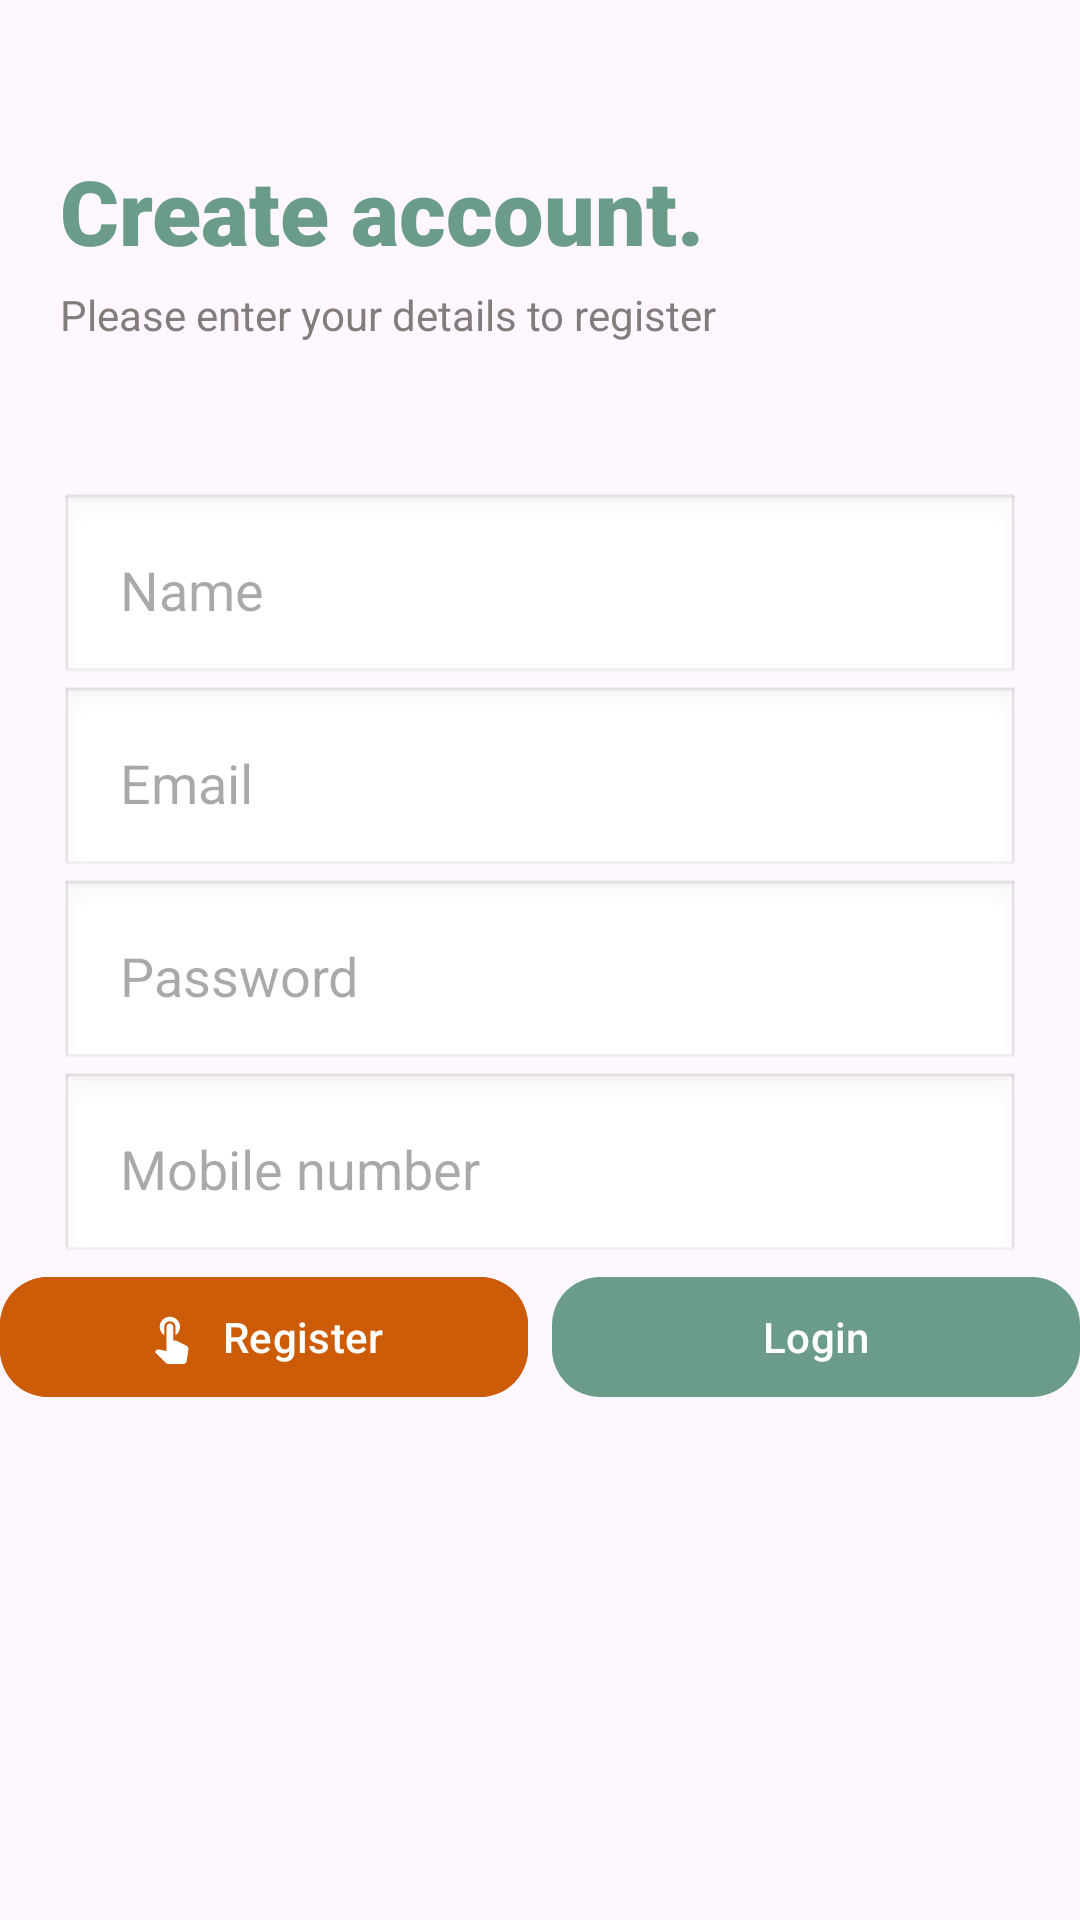

Write the Android layout XML for this screen, with the resource values it uses.
<!-- AndroidManifest.xml: application theme Theme.NewsApp -->
<!-- res/layout/fragment_register.xml -->
<?xml version="1.0" encoding="utf-8"?>
<androidx.constraintlayout.widget.ConstraintLayout xmlns:android="http://schemas.android.com/apk/res/android"
    android:layout_width="match_parent"
    android:layout_height="match_parent"
    xmlns:app="http://schemas.android.com/apk/res-auto"
    android:orientation="vertical">
    <TextView
        android:layout_width="match_parent"
        android:layout_height="wrap_content"
        android:text="Create account."
        app:layout_constraintTop_toTopOf="parent"
        android:layout_marginTop="50dp"
        android:textSize="30dp"
        android:layout_marginStart="20dp"
        android:id="@+id/create"
        android:textColor="@color/meintGreen"
        android:fontFamily="sans-serif-black"
        android:textStyle="bold"
        />
    <TextView
        android:id="@+id/please"
        android:textColor="#837C7C"
        android:layout_marginTop="5dp"
        app:layout_constraintStart_toStartOf="@id/create"
        android:layout_width="wrap_content"
        android:layout_height="wrap_content"
        android:text="Please enter your details to register"
        app:layout_constraintTop_toBottomOf="@id/create"
        />
    <EditText
        android:layout_width="match_parent"
        android:layout_height="wrap_content"
        android:hint="Name"
        android:layout_marginStart="20dp"
        android:layout_marginTop="50dp"
        android:layout_marginEnd="20dp"
        android:background="@android:drawable/edit_text"
        android:padding="20dp"
        app:layout_constraintTop_toBottomOf="@+id/please"
        android:id="@+id/name"

        />
    <EditText
        android:id="@+id/email"
        android:layout_width="match_parent"
        android:layout_height="wrap_content"
        android:layout_marginStart="20dp"

        android:layout_marginEnd="20dp"
        android:background="@android:drawable/edit_text"
        android:hint="Email"
        android:padding="20dp"
        app:layout_constraintTop_toBottomOf="@+id/name" />
    <EditText
        android:id="@+id/pass"
        android:layout_width="match_parent"
        android:layout_height="wrap_content"
        android:layout_marginStart="20dp"
        android:layout_marginEnd="20dp"
        android:background="@android:drawable/edit_text"
        android:hint="Password"
        android:padding="20dp"
        app:layout_constraintTop_toBottomOf="@id/email" />
    <EditText
        android:id="@+id/number"
        android:layout_width="match_parent"
        android:layout_height="wrap_content"
        android:layout_marginStart="20dp"
        android:layout_marginEnd="20dp"
        android:background="@android:drawable/edit_text"
        android:hint="Mobile number"
        android:padding="20dp"
        app:layout_constraintTop_toBottomOf="@id/pass" />

    <com.google.android.material.button.MaterialButton
        android:id="@+id/register_btn"
        android:layout_width="0dp"
        android:layout_height="wrap_content"
        android:text="Register"
        app:cornerRadius="16dp"
        app:icon="@drawable/apply"
        app:iconGravity="textStart"
        android:backgroundTint="@color/orange"
        app:layout_constraintTop_toBottomOf="@id/number"
        app:layout_constraintStart_toStartOf="parent"
        app:layout_constraintEnd_toStartOf="@id/login_btn"
        android:layout_marginEnd="8dp" />

    <com.google.android.material.button.MaterialButton
        android:id="@+id/login_btn"
        android:layout_width="0dp"
        android:layout_height="wrap_content"
        android:text="Login"
        app:cornerRadius="16dp"
        app:icon="@drawable/login"
        app:iconGravity="textStart"
        app:layout_constraintTop_toBottomOf="@id/number"
        app:layout_constraintStart_toEndOf="@id/register_btn"
        app:layout_constraintEnd_toEndOf="parent"/>
</androidx.constraintlayout.widget.ConstraintLayout>
<!-- resources referenced by this layout -->
<resources>
  <color name="meintGreen">#6A9C89</color>
  <color name="orange">#CD5C08</color>
  <!-- drawable apply (drawable) -->
  <vector xmlns:android="http://schemas.android.com/apk/res/android" android:height="24dp" android:tint="#C1D8C3" android:viewportHeight="24" android:viewportWidth="24" android:width="24dp">
        
      <path android:fillColor="@android:color/white" android:pathData="M9,11.24V7.5C9,6.12 10.12,5 11.5,5S14,6.12 14,7.5v3.74c1.21,-0.81 2,-2.18 2,-3.74C16,5.01 13.99,3 11.5,3S7,5.01 7,7.5C7,9.06 7.79,10.43 9,11.24zM18.84,15.87l-4.54,-2.26c-0.17,-0.07 -0.35,-0.11 -0.54,-0.11H13v-6C13,6.67 12.33,6 11.5,6S10,6.67 10,7.5v10.74c-3.6,-0.76 -3.54,-0.75 -3.67,-0.75c-0.31,0 -0.59,0.13 -0.79,0.33l-0.79,0.8l4.94,4.94C9.96,23.83 10.34,24 10.75,24h6.79c0.75,0 1.33,-0.55 1.44,-1.28l0.75,-5.27c0.01,-0.07 0.02,-0.14 0.02,-0.2C19.75,16.63 19.37,16.09 18.84,15.87z"/>
      
  </vector>
  <style name="Theme.NewsApp" parent="Base.Theme.NewsApp" />
  <style name="Base.Theme.NewsApp" parent="Theme.Material3.DayNight.NoActionBar">
          
          <item name="colorPrimary">@color/meintGreen</item>
          <item name="colorPrimaryVariant">@color/meintGreen</item>
          <item name="android:statusBarColor">@color/meintGreen</item>
  
      </style>
</resources>
